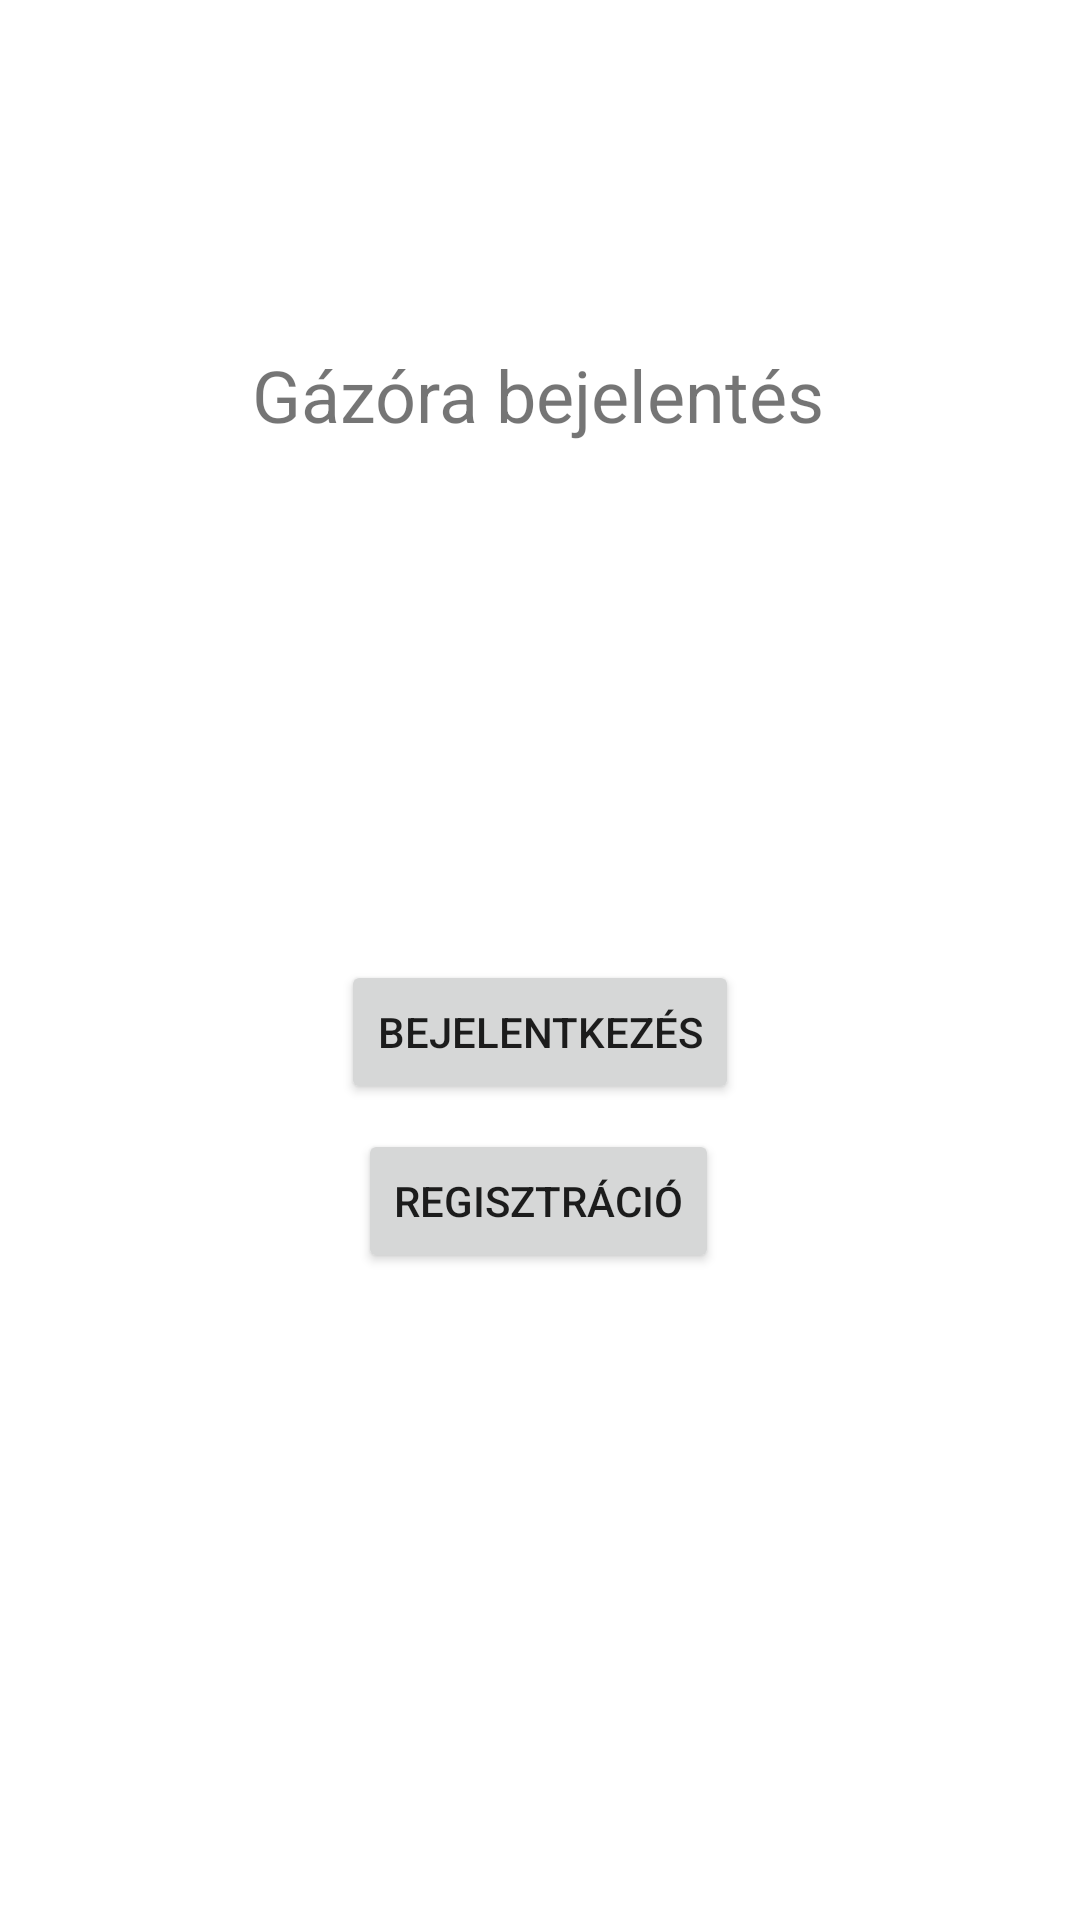

Layout XML and referenced resources for this Android screen:
<!-- AndroidManifest.xml: application theme Theme.Gazora -->
<!-- res/layout/main.xml -->
<?xml version="1.0" encoding="utf-8"?>
<androidx.constraintlayout.widget.ConstraintLayout xmlns:android="http://schemas.android.com/apk/res/android"
    xmlns:app="http://schemas.android.com/apk/res-auto"
    xmlns:tools="http://schemas.android.com/tools"
    android:layout_width="match_parent"
    android:layout_height="match_parent"
    tools:context=".MainActivity">

    <TextView
        android:id="@+id/gazoraBejelentes"
        android:layout_width="wrap_content"
        android:layout_height="wrap_content"
        android:text="@string/gazora_bejelentes"
        android:textSize="24sp"
        app:layout_constraintBottom_toBottomOf="parent"
        app:layout_constraintHorizontal_bias="0.497"
        app:layout_constraintLeft_toLeftOf="parent"
        app:layout_constraintRight_toRightOf="parent"
        app:layout_constraintTop_toTopOf="parent"
        app:layout_constraintVertical_bias="0.19" />

    <Button
        android:id="@+id/navigateToLoginPageButton"
        android:layout_width="wrap_content"
        android:layout_height="wrap_content"
        android:text="@string/bejelentkezes"
        android:onClick="goToLogin"
        app:layout_constraintBottom_toBottomOf="parent"
        app:layout_constraintEnd_toEndOf="parent"
        app:layout_constraintStart_toStartOf="parent"
        app:layout_constraintTop_toBottomOf="@+id/gazoraBejelentes"
        app:layout_constraintVertical_bias="0.388" />

    <Button
        android:id="@+id/navigateToSignUpPageButton"
        android:layout_width="wrap_content"
        android:layout_height="wrap_content"
        android:text="@string/regisztracio"
        android:onClick="goToSignUp"
        app:layout_constraintBottom_toBottomOf="parent"
        app:layout_constraintEnd_toEndOf="parent"
        app:layout_constraintHorizontal_bias="0.498"
        app:layout_constraintStart_toStartOf="parent"
        app:layout_constraintTop_toBottomOf="@+id/navigateToLoginPageButton"
        app:layout_constraintVertical_bias="0.037" />

</androidx.constraintlayout.widget.ConstraintLayout>
<!-- resources referenced by this layout -->
<resources>
  <string name="bejelentkezes">Bejelentkezés</string>
  <string name="gazora_bejelentes">Gázóra bejelentés</string>
  <string name="regisztracio">Regisztráció</string>
  <style name="Theme.Gazora" parent="Theme.MaterialComponents.DayNight.DarkActionBar">
          
          <item name="colorPrimary">@color/purple_500</item>
          <item name="colorPrimaryVariant">@color/purple_700</item>
          <item name="colorOnPrimary">@color/white</item>
          
          <item name="colorSecondary">@color/teal_200</item>
          <item name="colorSecondaryVariant">@color/teal_700</item>
          <item name="colorOnSecondary">@color/black</item>
          
          <item name="android:statusBarColor" tools:targetApi="l">?attr/colorPrimaryVariant</item>
          
      </style>
  <!-- not gathered from this repository: default colours our renderer supplied (Android Studio template values) -->
  <color name="purple_500">#FF6200EE</color>
  <color name="purple_700">#FF3700B3</color>
  <color name="teal_200">#FF03DAC5</color>
  <color name="teal_700">#FF018786</color>
  <color name="black">#FF000000</color>
  <color name="white">#FFFFFFFF</color>
</resources>
